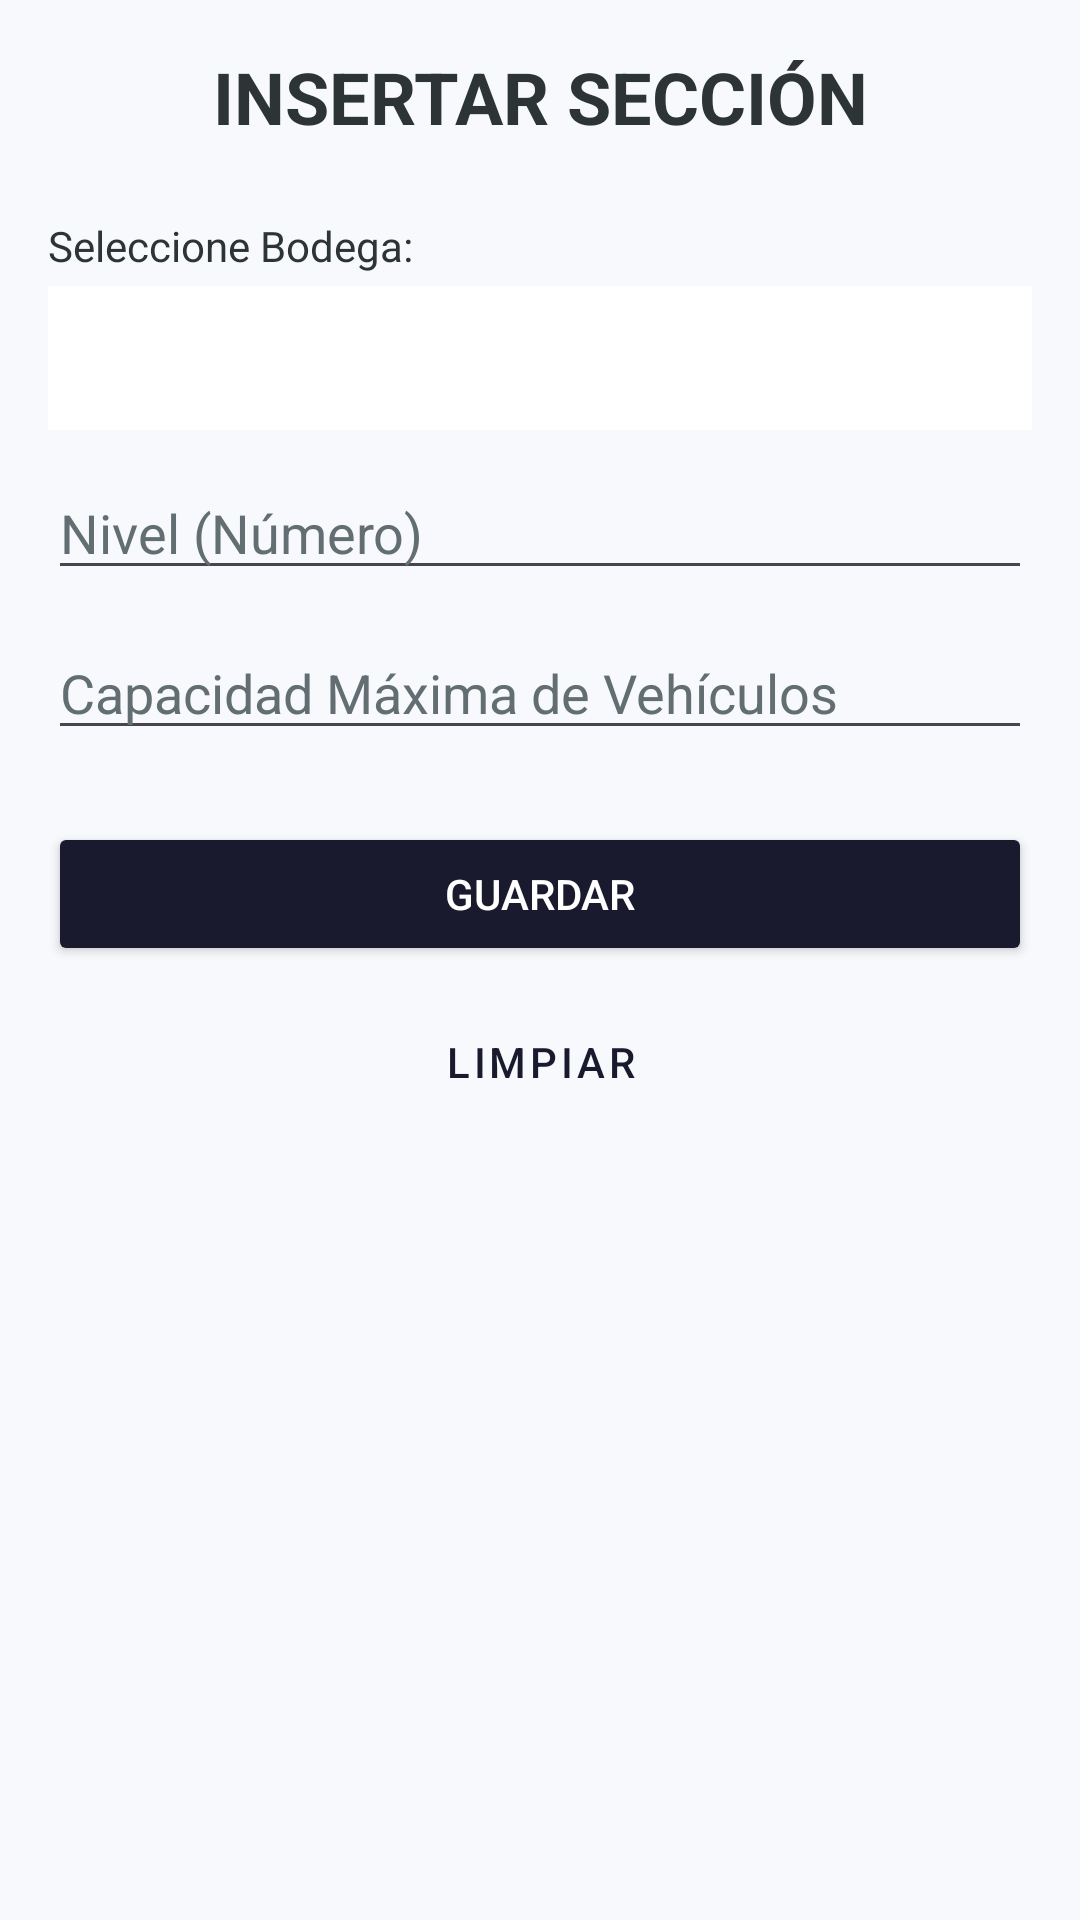

Here is an Android app screen rendered from its layout file. Give the layout XML and the strings, colors and styles it references.
<!-- AndroidManifest.xml: application theme Theme.Proyecto_PDM -->
<!-- res/layout/activity_seccion_insertar.xml -->
<?xml version="1.0" encoding="utf-8"?>
<LinearLayout xmlns:android="http://schemas.android.com/apk/res/android"
    xmlns:tools="http://schemas.android.com/tools"
    android:id="@+id/main"
    android:layout_width="match_parent"
    android:layout_height="match_parent"
    android:orientation="vertical"
    android:padding="16dp"
    android:background="@color/app_background"
    tools:context=".seccion.SeccionInsertarActivity">

    <TextView
        android:layout_width="match_parent"
        android:layout_height="wrap_content"
        android:text="@string/btn_insertar_seccion"
        android:textSize="24sp"
        android:textStyle="bold"
        android:gravity="center"
        android:textColor="@color/auto_import_text_dark"
        android:layout_marginBottom="24dp"/>

    <TextView
        android:layout_width="match_parent"
        android:layout_height="wrap_content"
        android:text="@string/label_seleccione_bodega"
        android:textColor="@color/auto_import_text_dark"
        android:layout_marginBottom="4dp"/>

    <Spinner
        android:id="@+id/spinnerBodegas"
        android:layout_width="match_parent"
        android:layout_height="48dp"
        android:background="@color/white"
        android:padding="8dp"
        android:layout_marginBottom="12dp"/>

    <EditText
        android:id="@+id/editNivel"
        android:layout_width="match_parent"
        android:layout_height="wrap_content"
        android:hint="@string/label_nivel"
        android:inputType="number"
        android:textColor="@color/auto_import_text_dark"
        android:textColorHint="@color/auto_import_hint"
        android:layout_marginBottom="12dp"
        android:autofillHints="none"/>

    <EditText
        android:id="@+id/editCapacidadSeccion"
        android:layout_width="match_parent"
        android:layout_height="wrap_content"
        android:hint="@string/label_capacidad_vehiculos"
        android:inputType="number"
        android:textColor="@color/auto_import_text_dark"
        android:textColorHint="@color/auto_import_hint"
        android:layout_marginBottom="24dp"
        android:autofillHints="none"/>

    <Button
        android:id="@+id/btnGuardarSeccion"
        android:layout_width="match_parent"
        android:layout_height="wrap_content"
        android:text="@string/btn_save"
        android:backgroundTint="@color/auto_import_dark"
        android:textColor="@color/white"/>

    <Button
        android:id="@+id/btnLimpiarSeccion"
        android:layout_width="match_parent"
        android:layout_height="wrap_content"
        android:text="@string/btn_clean"
        style="@style/Widget.MaterialComponents.Button.OutlinedButton"
        android:textColor="@color/auto_import_dark"
        android:layout_marginTop="8dp"/>

</LinearLayout>
<!-- resources referenced by this layout -->
<resources>
  <color name="app_background">#F7F9FC</color>
  <color name="auto_import_dark">#1A1A2E</color>
  <color name="auto_import_hint">#636E72</color>
  <color name="auto_import_text_dark">#2D3436</color>
  <color name="white">#FFFFFFFF</color>
  <string name="btn_clean">LIMPIAR</string>
  <string name="btn_insertar_seccion">INSERTAR SECCIÓN</string>
  <string name="btn_save">GUARDAR</string>
  <string name="label_capacidad_vehiculos">Capacidad Máxima de Vehículos</string>
  <string name="label_nivel">Nivel (Número)</string>
  <string name="label_seleccione_bodega">Seleccione Bodega:</string>
  <style name="Theme.Proyecto_PDM" parent="Base.Theme.Proyecto_PDM" />
  <style name="Base.Theme.Proyecto_PDM" parent="Theme.Material3.DayNight.NoActionBar">
          <item name="colorPrimary">@color/auto_import_red</item>
          <item name="colorOnPrimary">@color/white</item>
          <item name="android:windowBackground">@color/white</item>
      </style>
  <color name="auto_import_red">#E94560</color>
</resources>
